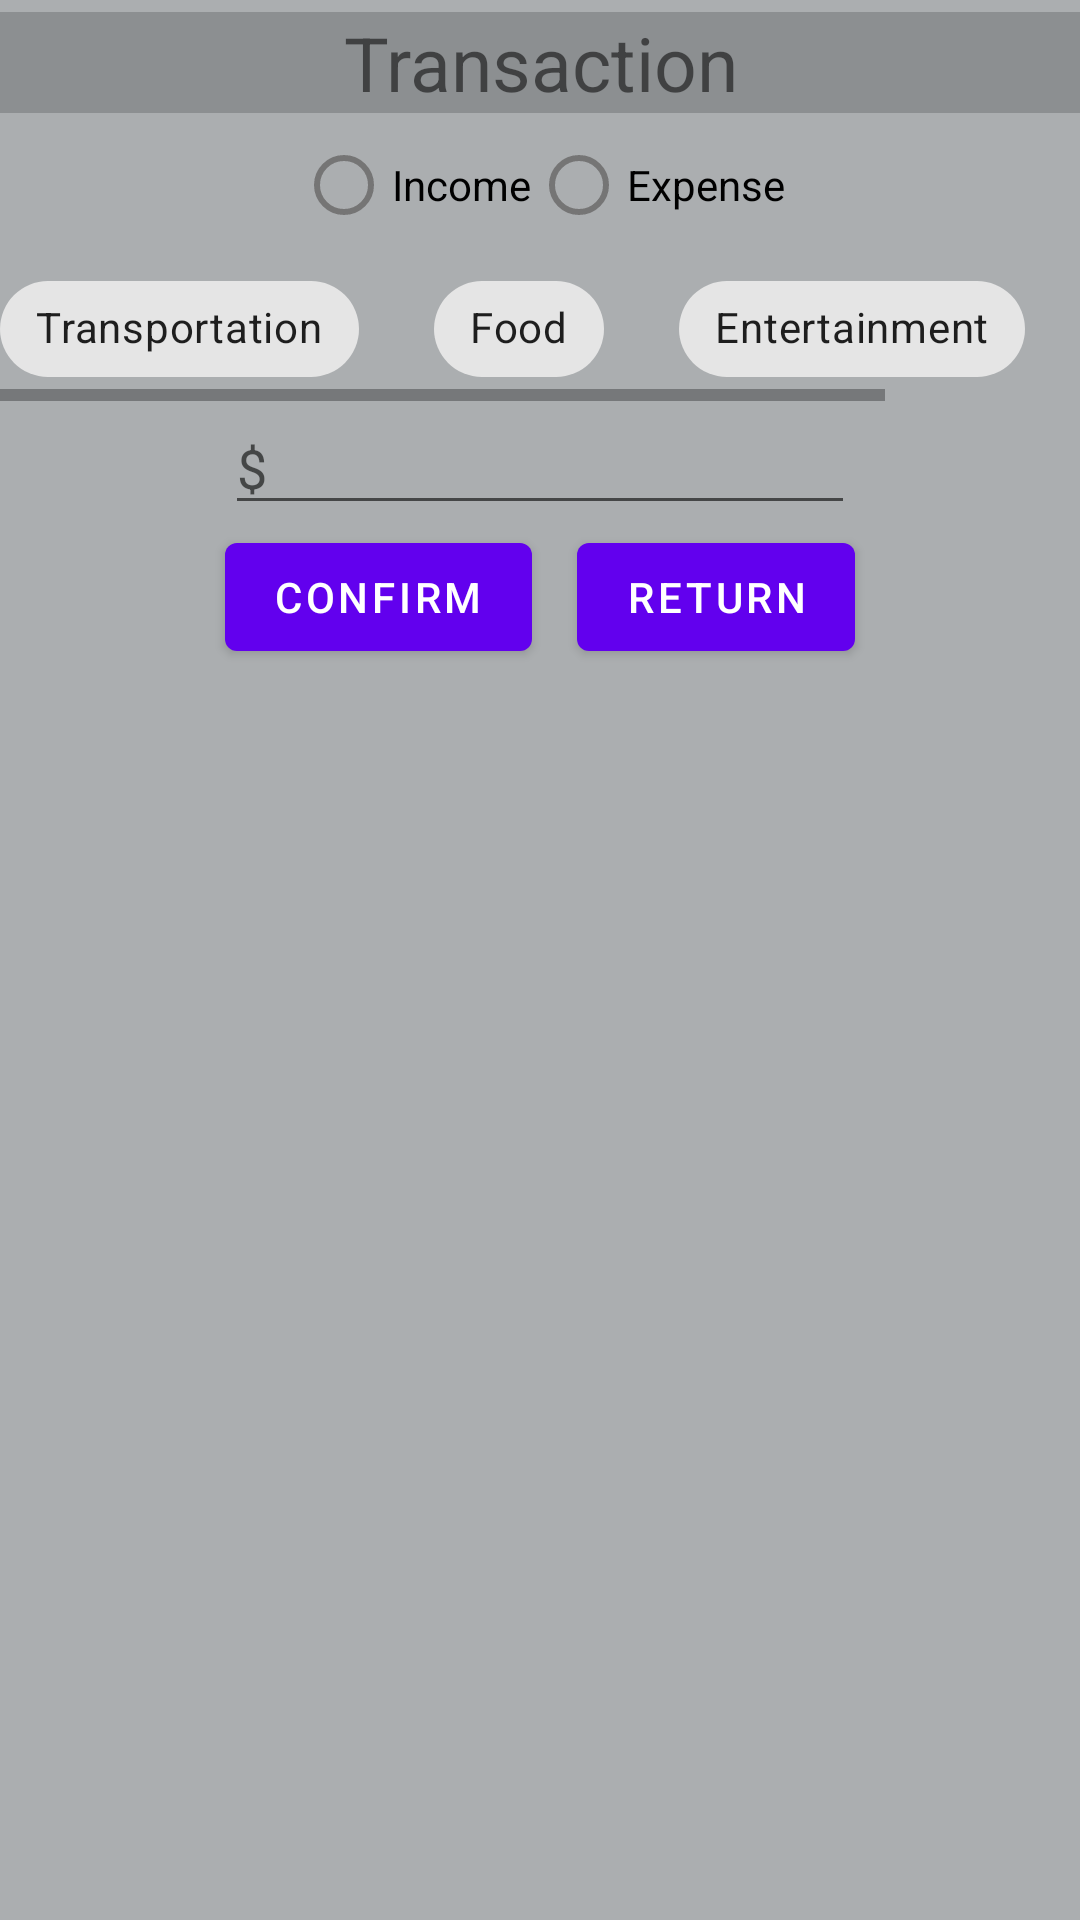

Produce the Android XML layout that renders to this screen, including the resource entries it uses.
<!-- AndroidManifest.xml: application theme Theme.MaterialComponents.DayNight.NoActionBar -->
<!-- res/layout/popup_design.xml -->
<?xml version="1.0" encoding="utf-8"?>
<androidx.constraintlayout.widget.ConstraintLayout xmlns:android="http://schemas.android.com/apk/res/android"
    xmlns:app="http://schemas.android.com/apk/res-auto"
    xmlns:tools="http://schemas.android.com/tools"
    android:layout_width="250dp"
    android:layout_height="500dp"
    android:background="#ABAEB0"
    tools:context=".LoggingPopUp">

    <TextView
        android:id="@+id/textView_transaction"
        android:layout_width="0dp"
        android:layout_height="wrap_content"
        android:layout_marginTop="4dp"
        android:background="#8C8F91"
        android:text="Transaction"
        android:textAlignment="center"
        android:textSize="25dp"
        app:layout_constraintEnd_toEndOf="parent"
        app:layout_constraintHorizontal_bias="0.0"
        app:layout_constraintStart_toStartOf="parent"
        app:layout_constraintTop_toTopOf="parent"></TextView>

    <RadioGroup
        android:id="@+id/radioGroup_transactionTypes"
        android:layout_width="wrap_content"
        android:layout_height="wrap_content"
        android:orientation="horizontal"
        app:layout_constraintEnd_toEndOf="parent"
        app:layout_constraintStart_toStartOf="parent"
        app:layout_constraintTop_toBottomOf="@+id/textView_transaction">

        <RadioButton
            android:id="@+id/radioButton_income"
            android:layout_width="match_parent"
            android:layout_height="wrap_content"
            android:text="Income" />

        <RadioButton
            android:id="@+id/radioButton_expense"
            android:layout_width="match_parent"
            android:layout_height="wrap_content"
            android:text="Expense" />
    </RadioGroup>

    <HorizontalScrollView
        android:id="@+id/HorizontalScrollView"
        android:layout_width="match_parent"
        android:layout_height="wrap_content"
        app:layout_constraintEnd_toEndOf="parent"
        app:layout_constraintStart_toStartOf="parent"
        app:layout_constraintTop_toBottomOf="@+id/radioGroup_transactionTypes">

        <com.google.android.material.chip.ChipGroup
            android:id="@+id/chipGroup_expenseType"
            android:layout_width="match_parent"
            android:layout_height="match_parent"
            app:chipSpacingHorizontal="25dp"
            app:singleLine="true"
            app:singleSelection="true">

            <com.google.android.material.chip.Chip
                android:id="@+id/chipExpense_transportation"
                style="@style/Widget.MaterialComponents.Chip.Choice"
                android:layout_width="wrap_content"
                android:layout_height="wrap_content"
                android:text="Transportation" />

            <com.google.android.material.chip.Chip
                android:id="@+id/chipExpense_food"
                style="@style/Widget.MaterialComponents.Chip.Choice"
                android:layout_width="wrap_content"
                android:layout_height="wrap_content"
                android:text="Food" />

            <com.google.android.material.chip.Chip
                android:id="@+id/chipExpense_entertainment"
                style="@style/Widget.MaterialComponents.Chip.Choice"
                android:layout_width="wrap_content"
                android:layout_height="wrap_content"
                android:text="Entertainment" />

            <com.google.android.material.chip.Chip
                android:id="@+id/chipExpense_utilities"
                style="@style/Widget.MaterialComponents.Chip.Choice"
                android:layout_width="wrap_content"
                android:layout_height="wrap_content"
                android:text="Utilities" />
        </com.google.android.material.chip.ChipGroup>
    </HorizontalScrollView>

    <EditText
        android:id="@+id/etDecimal_inputPrice"
        android:layout_width="wrap_content"
        android:layout_height="wrap_content"
        android:ems="10"
        android:hint="$ "
        android:inputType="numberDecimal"
        app:layout_constraintEnd_toEndOf="parent"
        app:layout_constraintStart_toStartOf="parent"
        app:layout_constraintTop_toBottomOf="@+id/HorizontalScrollView" />

    <Button
        android:id="@+id/confirmButton"
        android:layout_width="wrap_content"
        android:layout_height="wrap_content"
        android:text="Confirm"
        app:layout_constraintStart_toStartOf="@+id/etDecimal_inputPrice"
        app:layout_constraintTop_toBottomOf="@+id/etDecimal_inputPrice" />

    <Button
        android:id="@+id/returnButton"
        android:layout_width="wrap_content"
        android:layout_height="wrap_content"
        android:text="Return"
        app:layout_constraintEnd_toEndOf="@+id/etDecimal_inputPrice"
        app:layout_constraintHorizontal_bias="1.0"
        app:layout_constraintStart_toEndOf="@+id/confirmButton"
        app:layout_constraintTop_toBottomOf="@+id/etDecimal_inputPrice" />


</androidx.constraintlayout.widget.ConstraintLayout>
<!-- resources referenced by this layout -->
<resources>

</resources>
